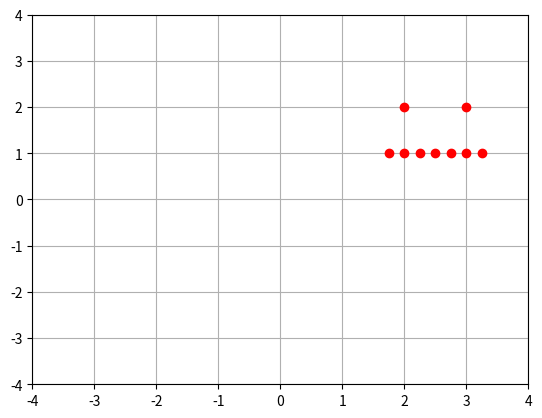

Generate this figure with matplotlib:
#!/usr/bin/env python
# -*- coding: utf-8 -*-

import matplotlib.pyplot as plt

L=[ [2,2],[3,2],[1.75,1],[2,1],[2.25,1],[2.5,1],[2.75,1],[3,1],[3.25,1] ]
x=[d[0] for d in L]
y=[d[1] for d in L]
limit=4

plt.plot(x,y,'ro')
plt.axis([-limit, limit, -limit, limit])
plt.grid()
plt.show()
